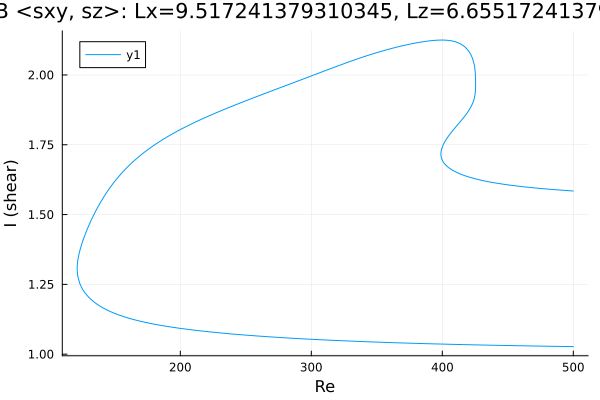

The file beside this chart, header and first rows:
Re, shear
500.0, 1.584
499.1, 1.585
497.6, 1.585
496.2, 1.586
494.8, 1.586
493.4, 1.587
492, 1.587
490.6, 1.588
489.2, 1.588
487.7, 1.589
486.3, 1.589
484.9, 1.59
483.5, 1.59
482.1, 1.591
480.7, 1.591
479.3, 1.592
477.8, 1.592
476.4, 1.593
475, 1.593
473.6, 1.594
472.2, 1.595
470.8, 1.595
469.4, 1.596
467.9, 1.597
466.5, 1.597
465.1, 1.598
463.7, 1.599
462.3, 1.599
460.9, 1.6
459.5, 1.601
458, 1.602
456.6, 1.602
455.2, 1.603
453.8, 1.604
452.4, 1.605
451, 1.606
449.6, 1.607
448.1, 1.608
446.7, 1.609
445.3, 1.61
443.9, 1.611
442.5, 1.612
441.1, 1.613
439.7, 1.614
438.2, 1.615
436.8, 1.616
435.4, 1.618
434, 1.619
432.6, 1.62
431.2, 1.622
429.8, 1.623
428.3, 1.624
426.9, 1.626
425.5, 1.628
424.1, 1.629
422.7, 1.631
421.3, 1.633
419.9, 1.635
418.5, 1.637
417, 1.64
... 673 more rows
